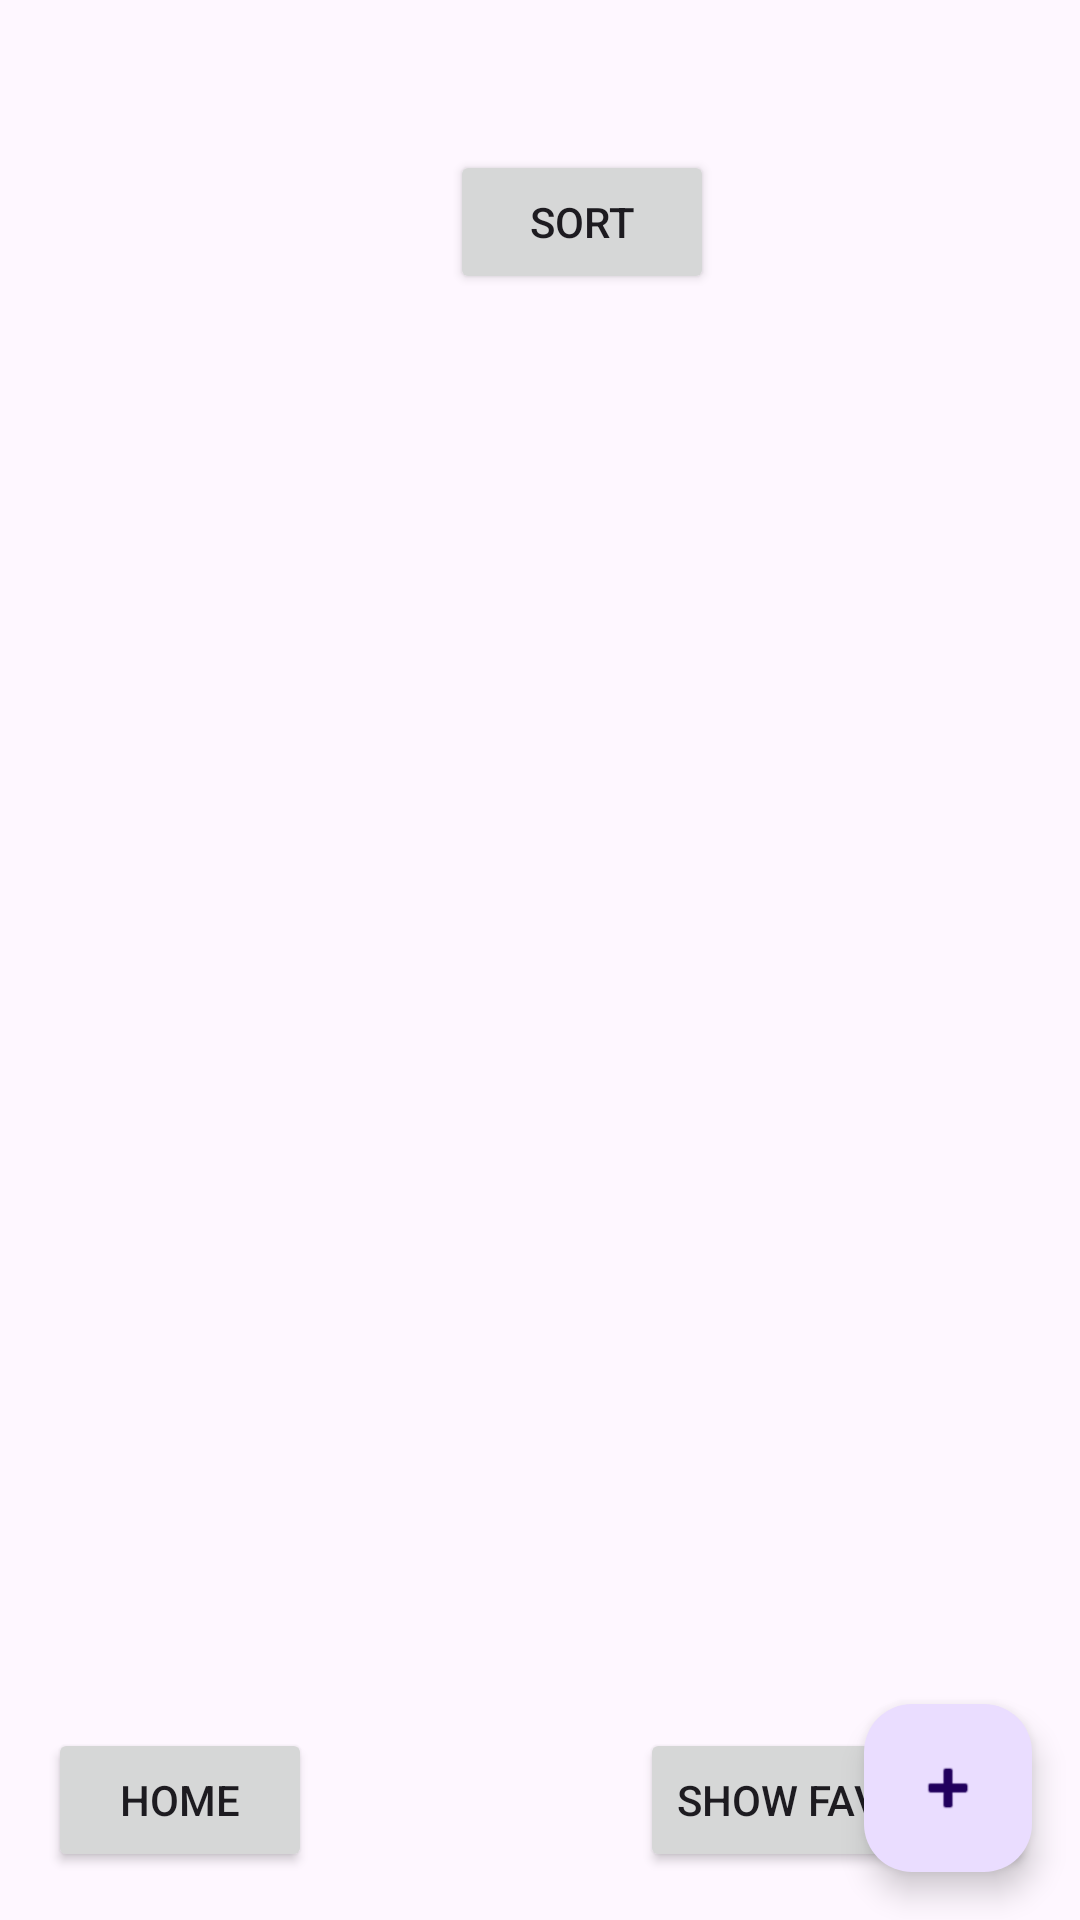

The Android layout XML behind this screen, and the referenced resources:
<!-- AndroidManifest.xml: application theme Theme.Bikes -->
<!-- res/layout/fragment_catalog.xml -->
<?xml version="1.0" encoding="utf-8"?>
<ScrollView xmlns:android="http://schemas.android.com/apk/res/android"
    xmlns:app="http://schemas.android.com/apk/res-auto"
    xmlns:tools="http://schemas.android.com/tools"
    android:layout_width="match_parent"
    android:layout_height="match_parent"
    android:fillViewport="true">


<androidx.constraintlayout.widget.ConstraintLayout xmlns:android="http://schemas.android.com/apk/res/android"
    xmlns:app="http://schemas.android.com/apk/res-auto"
    xmlns:tools="http://schemas.android.com/tools"
    android:layout_width="match_parent"
    android:layout_height="match_parent">

    <androidx.recyclerview.widget.RecyclerView
        android:id="@+id/recycler_view_catalog"
        android:layout_width="0dp"
        android:layout_height="0dp"
        app:layout_constraintTop_toTopOf="parent"
        app:layout_constraintStart_toStartOf="parent"
        app:layout_constraintEnd_toEndOf="parent"
        app:layout_constraintBottom_toBottomOf="parent" />

    <Button
        android:id="@+id/sort_button"
        android:layout_width="wrap_content"
        android:layout_height="wrap_content"
        android:text="Sort"
        app:layout_constraintTop_toTopOf="parent"
        app:layout_constraintEnd_toStartOf="@+id/add_bike_button"
        android:layout_margin="50dp"/>


    <Button
        android:id="@+id/home_button"
        android:layout_width="wrap_content"
        android:layout_height="wrap_content"
        android:text="Home"
        app:layout_constraintStart_toStartOf="parent"
        app:layout_constraintBottom_toBottomOf="parent"
        android:layout_margin="16dp"/>

    <Button
        android:id="@+id/show_favorites_button"
        android:layout_width="wrap_content"
        android:layout_height="wrap_content"
        android:text="Show Favorite"
        app:layout_constraintEnd_toEndOf="parent"
        app:layout_constraintBottom_toBottomOf="parent"
        android:layout_margin="16dp"/>


    <com.google.android.material.floatingactionbutton.FloatingActionButton
        android:id="@+id/add_bike_button"
        android:layout_width="wrap_content"
        android:layout_height="wrap_content"
        android:layout_margin="16dp"
        android:src="@android:drawable/ic_input_add"
        app:layout_constraintBottom_toBottomOf="parent"
        app:layout_constraintEnd_toEndOf="parent"
        android:contentDescription="Добавить велосипед" />

</androidx.constraintlayout.widget.ConstraintLayout>
</ScrollView>
<!-- resources referenced by this layout -->
<resources>
  <style name="Theme.Bikes" parent="Base.Theme.Bikes" />
  <style name="Base.Theme.Bikes" parent="Theme.Material3.DayNight.NoActionBar">
          
          
      </style>
</resources>
